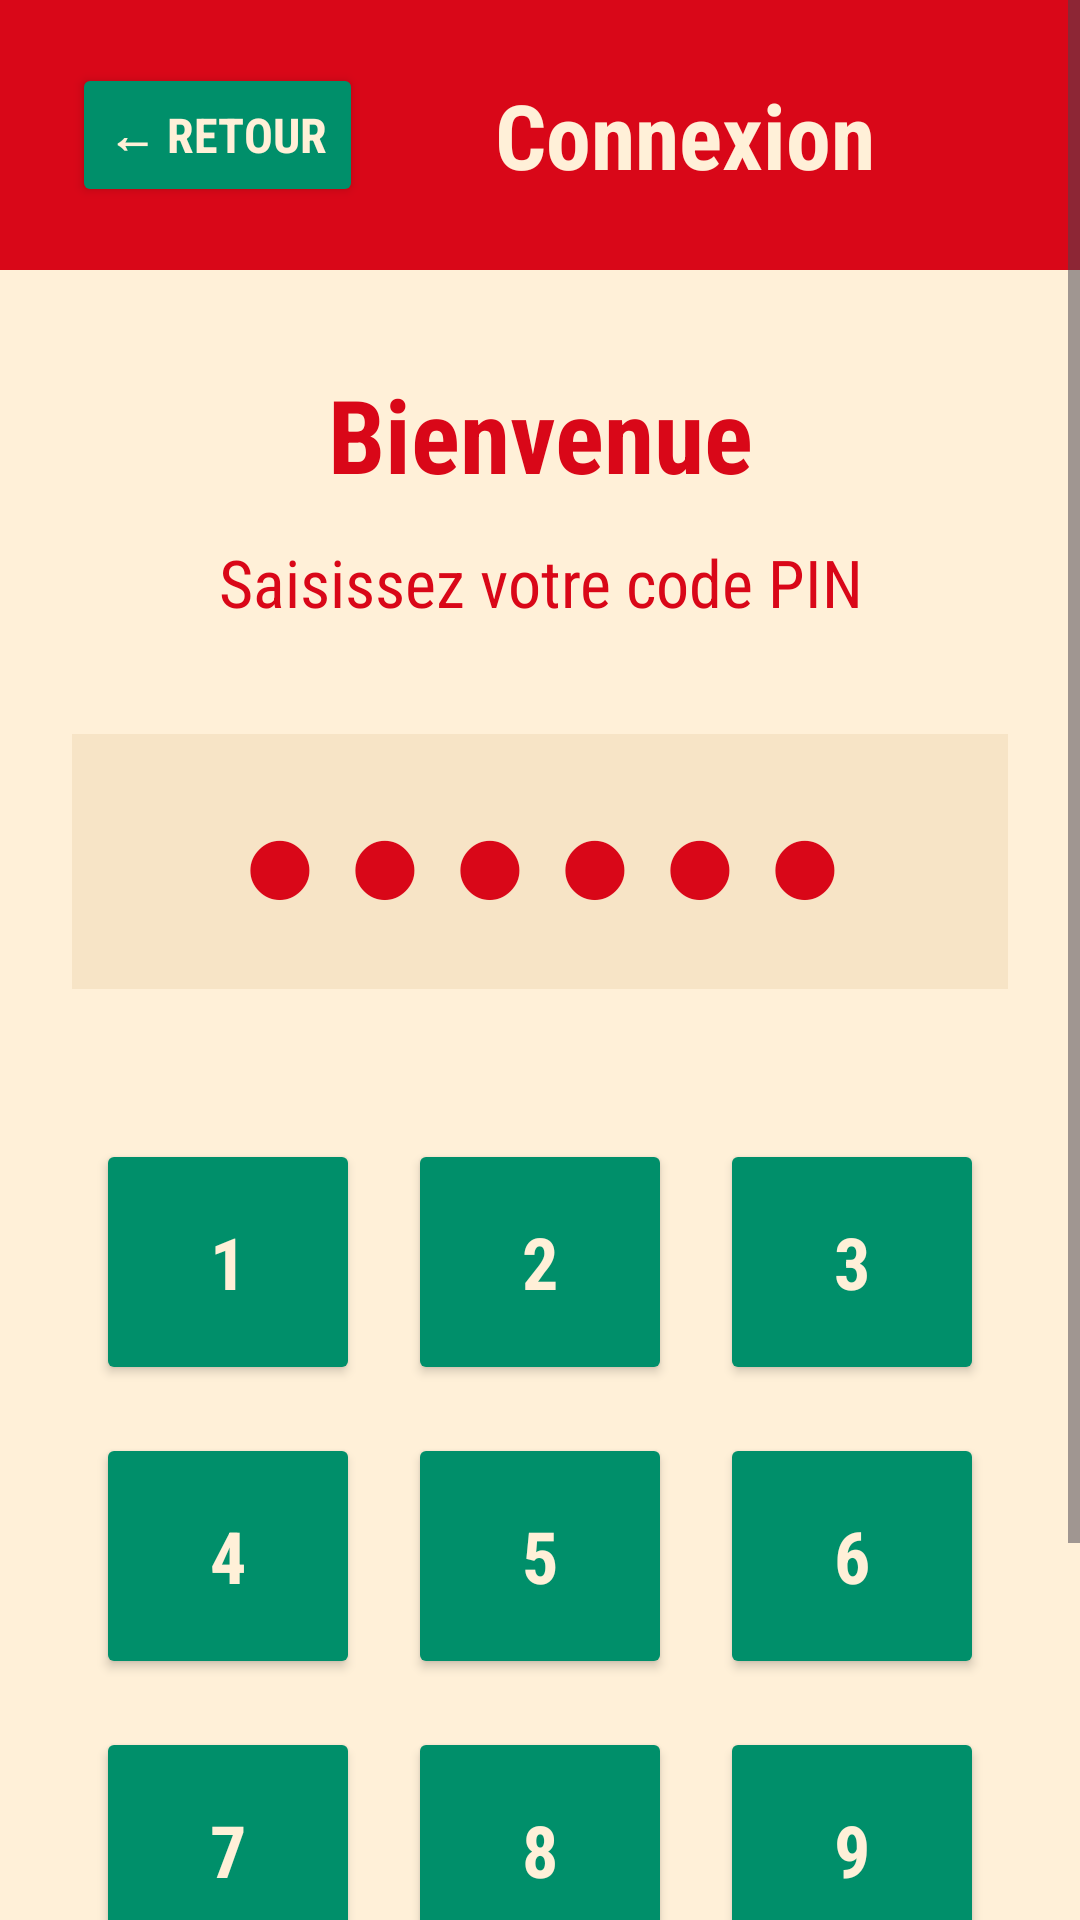

Here is an Android app screen rendered from its layout file. Give the layout XML and the strings, colors and styles it references.
<!-- AndroidManifest.xml: application theme Theme.HACCP -->
<!-- res/layout/activity_login.xml -->
<?xml version="1.0" encoding="utf-8"?>
<ScrollView xmlns:android="http://schemas.android.com/apk/res/android"
    android:layout_width="match_parent"
    android:layout_height="match_parent"
    android:background="#FFF0D8"
    android:fillViewport="true">

    <LinearLayout
        android:layout_width="match_parent"
        android:layout_height="match_parent"
        android:orientation="vertical">

        

        <LinearLayout
            android:layout_width="match_parent"
            android:layout_height="90dp"
            android:background="#D90718"
            android:gravity="center_vertical"
            android:paddingStart="24dp"
            android:paddingEnd="24dp">

            <Button
                android:id="@+id/buttonRetour"
                android:layout_width="wrap_content"
                android:layout_height="wrap_content"
                android:text="← Retour"
                android:textColor="#FFF0D8"
                android:textStyle="bold"
                android:textSize="16sp"
                android:fontFamily="sans-serif-condensed"
                android:backgroundTint="#008F6A" />

            <TextView
                android:layout_width="0dp"
                android:layout_height="wrap_content"
                android:layout_weight="1"
                android:text="Connexion"
                android:gravity="center"
                android:textColor="#FFF0D8"
                android:textSize="30sp"
                android:textStyle="bold"
                android:fontFamily="sans-serif-condensed" />

        </LinearLayout>

        

        <LinearLayout
            android:layout_width="match_parent"
            android:layout_height="match_parent"

            android:layout_gravity="center_horizontal"
            android:orientation="vertical"
            android:gravity="center"
            android:paddingStart="24dp"
            android:paddingEnd="24dp"
            android:paddingTop="32dp"
            android:paddingBottom="32dp">

            <TextView
                android:id="@+id/bienvenueMess"
                android:layout_width="match_parent"
                android:layout_height="wrap_content"
                android:text="Bienvenue"
                android:textSize="34sp"
                android:textStyle="bold"
                android:textColor="#D90718"
                android:fontFamily="sans-serif-condensed"
                android:gravity="center"
                android:layout_marginBottom="12dp" />

            <TextView
                android:id="@+id/loginMess"
                android:layout_width="match_parent"
                android:layout_height="wrap_content"
                android:text="Saisissez votre code PIN"
                android:textSize="22sp"
                android:textColor="#D90718"
                android:fontFamily="sans-serif-condensed"
                android:gravity="center"
                android:layout_marginBottom="36dp" />

            

            <TextView
                android:id="@+id/textPin"
                android:layout_width="match_parent"
                android:layout_height="85dp"
                android:text="● ● ● ● ● ●"
                android:textSize="42sp"
                android:textStyle="bold"
                android:textColor="#D90718"
                android:fontFamily="sans-serif-condensed"
                android:gravity="center"
                android:background="#F7E4C6"
                android:layout_marginBottom="42dp" />

            

            <GridLayout
                android:layout_width="match_parent"
                android:layout_height="wrap_content"

                android:columnCount="3">

                

                <Button
                    android:id="@+id/button1"
                    android:layout_width="0dp"
                    android:layout_height="82dp"
                    android:layout_columnWeight="1"
                    android:layout_margin="8dp"
                    android:text="1"
                    android:textColor="#FFF0D8"
                    android:textSize="24sp"
                    android:textStyle="bold"
                    android:fontFamily="sans-serif-condensed"
                    android:backgroundTint="#008F6A" />

                <Button
                    android:id="@+id/button2"
                    android:layout_width="0dp"
                    android:layout_height="82dp"
                    android:layout_columnWeight="1"
                    android:layout_margin="8dp"
                    android:text="2"
                    android:textColor="#FFF0D8"
                    android:textSize="24sp"
                    android:textStyle="bold"
                    android:fontFamily="sans-serif-condensed"
                    android:backgroundTint="#008F6A" />

                <Button
                    android:id="@+id/button3"
                    android:layout_width="0dp"
                    android:layout_height="82dp"
                    android:layout_columnWeight="1"
                    android:layout_margin="8dp"
                    android:text="3"
                    android:textColor="#FFF0D8"
                    android:textSize="24sp"
                    android:textStyle="bold"
                    android:fontFamily="sans-serif-condensed"
                    android:backgroundTint="#008F6A" />

                

                <Button
                    android:id="@+id/button4"
                    android:layout_width="0dp"
                    android:layout_height="82dp"
                    android:layout_columnWeight="1"
                    android:layout_margin="8dp"
                    android:text="4"
                    android:textColor="#FFF0D8"
                    android:textSize="24sp"
                    android:textStyle="bold"
                    android:fontFamily="sans-serif-condensed"
                    android:backgroundTint="#008F6A" />

                <Button
                    android:id="@+id/button5"
                    android:layout_width="0dp"
                    android:layout_height="82dp"
                    android:layout_columnWeight="1"
                    android:layout_margin="8dp"
                    android:text="5"
                    android:textColor="#FFF0D8"
                    android:textSize="24sp"
                    android:textStyle="bold"
                    android:fontFamily="sans-serif-condensed"
                    android:backgroundTint="#008F6A" />

                <Button
                    android:id="@+id/button6"
                    android:layout_width="0dp"
                    android:layout_height="82dp"
                    android:layout_columnWeight="1"
                    android:layout_margin="8dp"
                    android:text="6"
                    android:textColor="#FFF0D8"
                    android:textSize="24sp"
                    android:textStyle="bold"
                    android:fontFamily="sans-serif-condensed"
                    android:backgroundTint="#008F6A" />

                

                <Button
                    android:id="@+id/button7"
                    android:layout_width="0dp"
                    android:layout_height="82dp"
                    android:layout_columnWeight="1"
                    android:layout_margin="8dp"
                    android:text="7"
                    android:textColor="#FFF0D8"
                    android:textSize="24sp"
                    android:textStyle="bold"
                    android:fontFamily="sans-serif-condensed"
                    android:backgroundTint="#008F6A" />

                <Button
                    android:id="@+id/button8"
                    android:layout_width="0dp"
                    android:layout_height="82dp"
                    android:layout_columnWeight="1"
                    android:layout_margin="8dp"
                    android:text="8"
                    android:textColor="#FFF0D8"
                    android:textSize="24sp"
                    android:textStyle="bold"
                    android:fontFamily="sans-serif-condensed"
                    android:backgroundTint="#008F6A" />

                <Button
                    android:id="@+id/button9"
                    android:layout_width="0dp"
                    android:layout_height="82dp"
                    android:layout_columnWeight="1"
                    android:layout_margin="8dp"
                    android:text="9"
                    android:textColor="#FFF0D8"
                    android:textSize="24sp"
                    android:textStyle="bold"
                    android:fontFamily="sans-serif-condensed"
                    android:backgroundTint="#008F6A" />

                

                <Space
                    android:layout_width="0dp"
                    android:layout_height="82dp"
                    android:layout_columnWeight="1"
                    android:layout_margin="8dp" />

                <Button
                    android:id="@+id/button0"
                    android:layout_width="0dp"
                    android:layout_height="82dp"
                    android:layout_columnWeight="1"
                    android:layout_margin="8dp"
                    android:text="0"
                    android:textColor="#FFF0D8"
                    android:textSize="24sp"
                    android:textStyle="bold"
                    android:fontFamily="sans-serif-condensed"
                    android:backgroundTint="#008F6A" />

                <Button
                    android:id="@+id/buttonDelete"
                    android:layout_width="0dp"
                    android:layout_height="82dp"
                    android:layout_columnWeight="1"
                    android:layout_margin="8dp"
                    android:text="⌫"
                    android:textColor="#FFF0D8"
                    android:textSize="26sp"
                    android:textStyle="bold"
                    android:fontFamily="sans-serif-condensed"
                    android:backgroundTint="#008F6A" />

            </GridLayout>

        </LinearLayout>

    </LinearLayout>

</ScrollView>
<!-- resources referenced by this layout -->
<resources>
  <style name="Theme.HACCP" parent="Base.Theme.HACCP" />
  <style name="Base.Theme.HACCP" parent="Theme.Material3.DayNight.NoActionBar">
          <item name="android:statusBarColor">#D90718</item>
          
          
      </style>
</resources>
